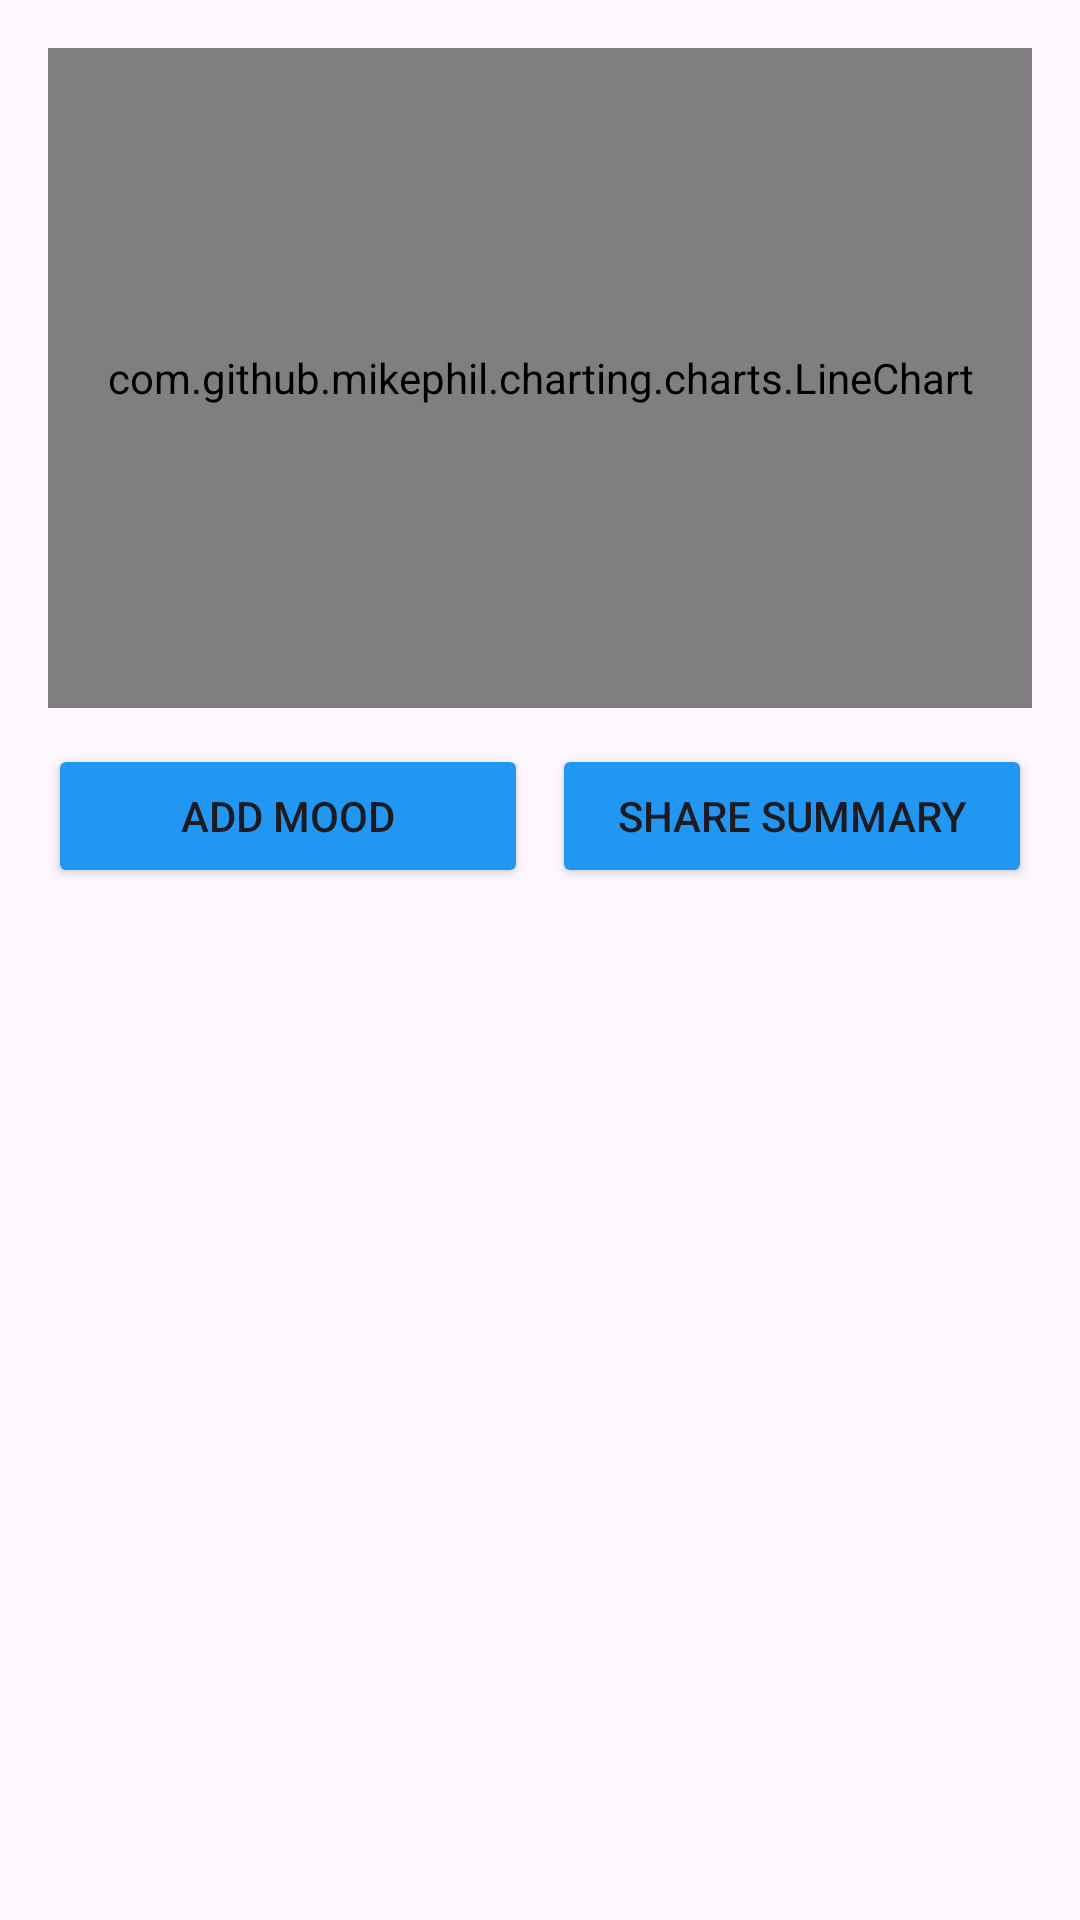

This screen was rendered from an Android layout file. Write that file and the resources it references.
<!-- AndroidManifest.xml: application theme Theme.WellnessApp -->
<!-- res/layout/fragment_mood.xml -->
<?xml version="1.0" encoding="utf-8"?>
<LinearLayout xmlns:android="http://schemas.android.com/apk/res/android"
    android:orientation="vertical"
    android:padding="16dp"
    android:layout_width="match_parent"
    android:layout_height="match_parent">

    
    <com.github.mikephil.charting.charts.LineChart
        android:id="@+id/moodChart"
        android:layout_width="match_parent"
        android:layout_height="220dp" />

    <LinearLayout
        android:orientation="horizontal"
        android:layout_width="match_parent"
        android:layout_height="wrap_content"
        android:layout_marginTop="12dp">

        <Button
            android:id="@+id/btnAddMood"
            android:layout_width="0dp"
            android:layout_height="wrap_content"
            android:layout_weight="1"
            android:text="Add Mood"
            android:backgroundTint="@color/primary_blue"/>

        <Button
            android:id="@+id/btnShare"
            android:layout_width="0dp"
            android:layout_height="wrap_content"
            android:layout_weight="1"
            android:layout_marginStart="8dp"
            android:text="@string/share_summary"
            android:backgroundTint="@color/primary_blue"/>
    </LinearLayout>

    <androidx.recyclerview.widget.RecyclerView
        android:id="@+id/rvMoods"
        android:layout_width="match_parent"
        android:layout_height="0dp"
        android:layout_weight="1"
        android:paddingTop="8dp"/>
</LinearLayout>
<!-- resources referenced by this layout -->
<resources>
  <color name="primary_blue">#2196F3</color>
  <string name="share_summary">Share Summary</string>
  <style name="Theme.WellnessApp" parent="Theme.Material3.DayNight.NoActionBar">
          <item name="android:statusBarColor">@color/button_primary</item>
          <item name="android:navigationBarColor">?attr/colorSurface</item>
      </style>
  <color name="button_primary">#2196F3</color>
</resources>
